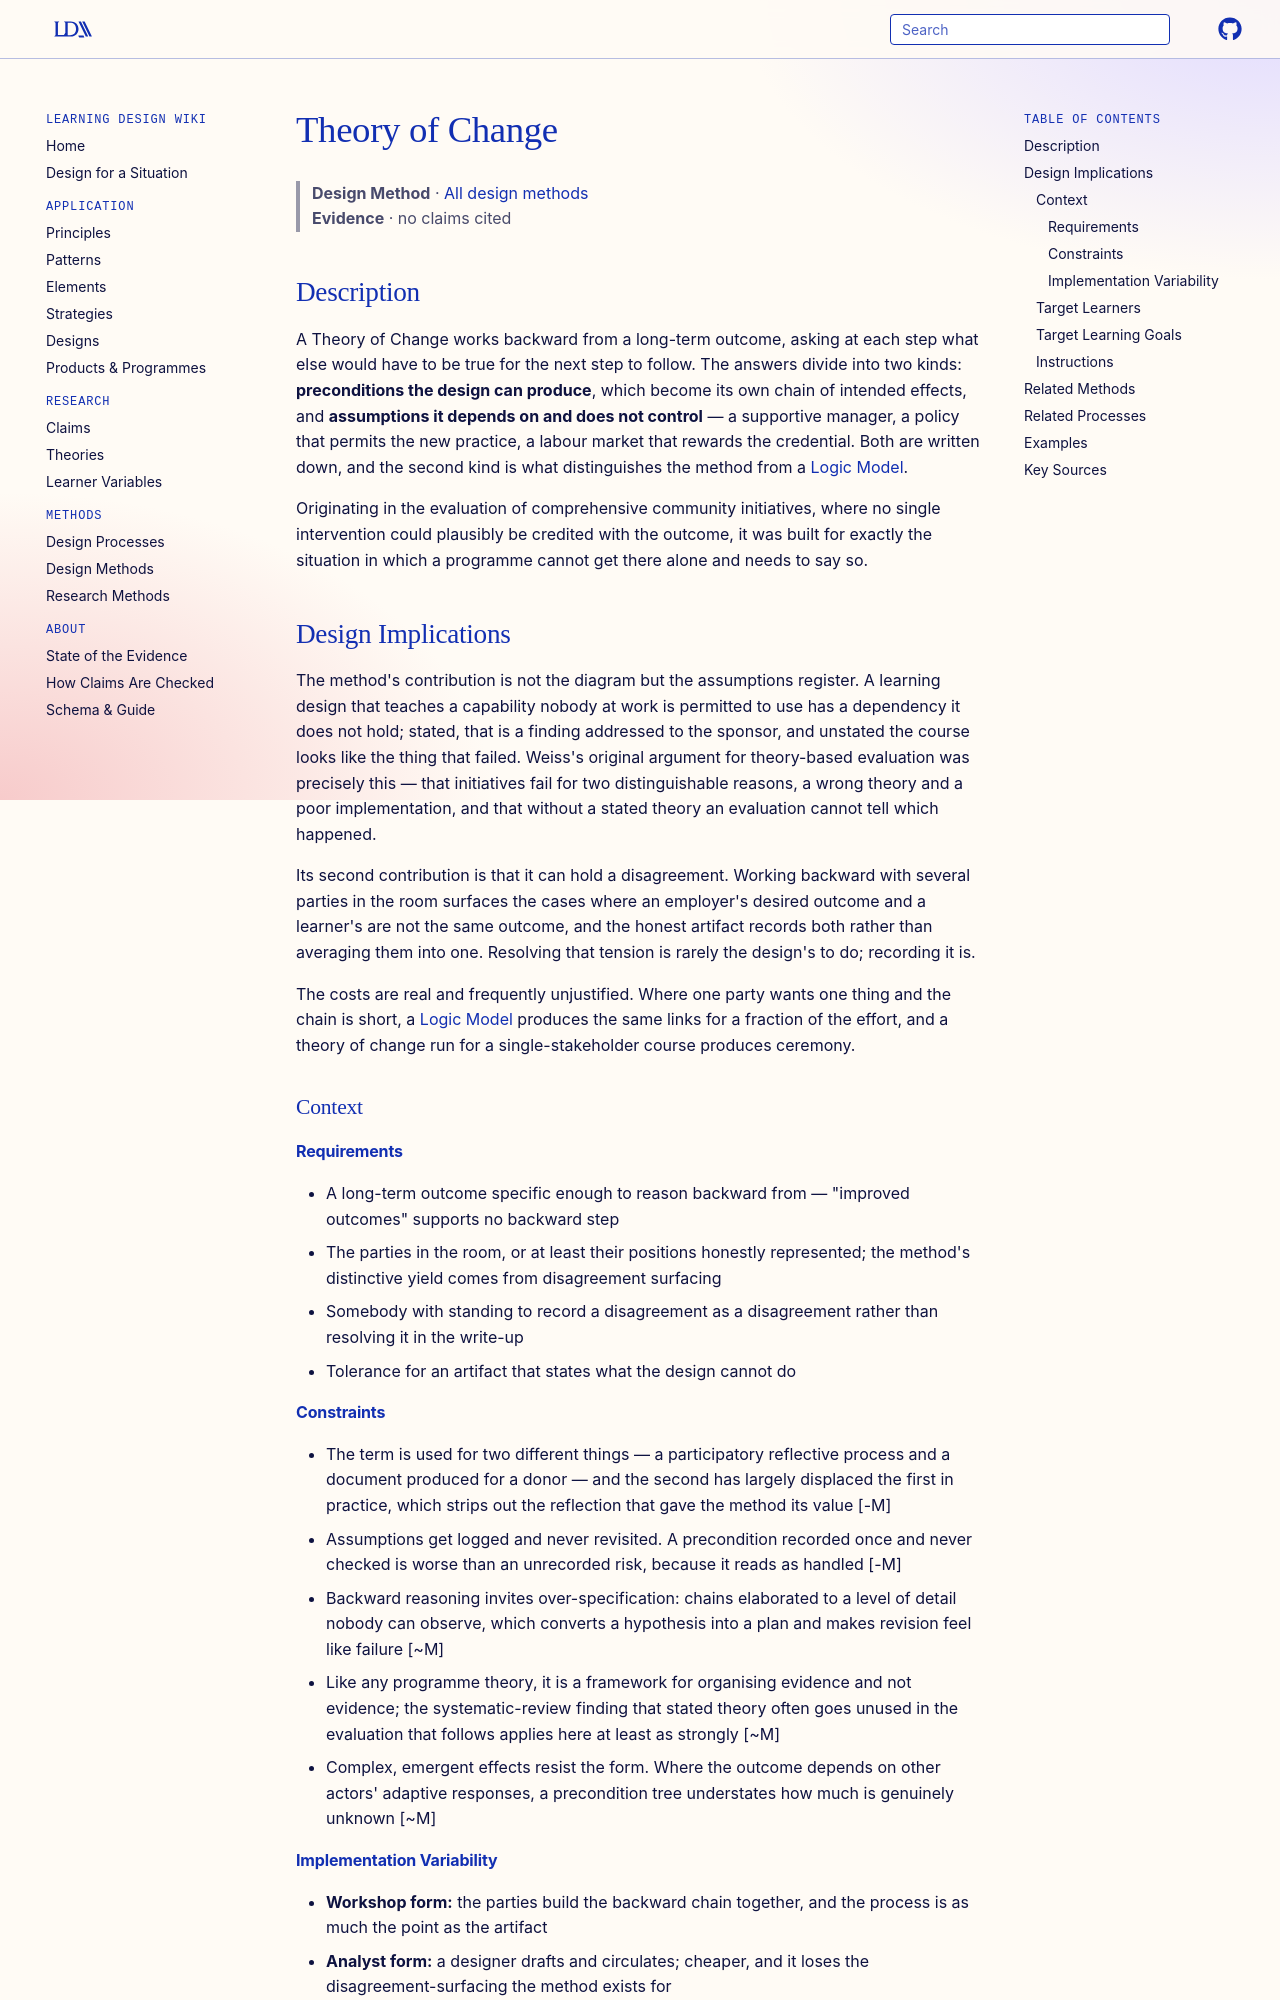

repository: Learning-Design-Alliance/learning-wiki · page: methods/theory-of-change/index.html · generator: mkdocs

---
type: method
id: theory-of-change
title: Theory of Change
description: A design method that reasons backward from a desired long-term outcome to the preconditions it requires, making explicit both the links the design controls and the assumptions it depends on but does not.
status: review
generated:
  by: claude/unspecified
  at: 2026-09-07
---

# Theory of Change

> **Design Method** · [All design methods](index.md)
> **Evidence** · no claims cited

## Description
A Theory of Change works backward from a long-term outcome, asking at each step what else would have to be true for the next step to follow. The answers divide into two kinds: **preconditions the design can produce**, which become its own chain of intended effects, and **assumptions it depends on and does not control** — a supportive manager, a policy that permits the new practice, a labour market that rewards the credential. Both are written down, and the second kind is what distinguishes the method from a [Logic Model](logic-model.md).

Originating in the evaluation of comprehensive community initiatives, where no single intervention could plausibly be credited with the outcome, it was built for exactly the situation in which a programme cannot get there alone and needs to say so.

## Design Implications

The method's contribution is not the diagram but the assumptions register. A learning design that teaches a capability nobody at work is permitted to use has a dependency it does not hold; stated, that is a finding addressed to the sponsor, and unstated the course looks like the thing that failed. Weiss's original argument for theory-based evaluation was precisely this — that initiatives fail for two distinguishable reasons, a wrong theory and a poor implementation, and that without a stated theory an evaluation cannot tell which happened.

Its second contribution is that it can hold a disagreement. Working backward with several parties in the room surfaces the cases where an employer's desired outcome and a learner's are not the same outcome, and the honest artifact records both rather than averaging them into one. Resolving that tension is rarely the design's to do; recording it is.

The costs are real and frequently unjustified. Where one party wants one thing and the chain is short, a [Logic Model](logic-model.md) produces the same links for a fraction of the effort, and a theory of change run for a single-stakeholder course produces ceremony.

### Context
#### Requirements
- A long-term outcome specific enough to reason backward from — "improved outcomes" supports no backward step
- The parties in the room, or at least their positions honestly represented; the method's distinctive yield comes from disagreement surfacing
- Somebody with standing to record a disagreement as a disagreement rather than resolving it in the write-up
- Tolerance for an artifact that states what the design cannot do

#### Constraints
- The term is used for two different things — a participatory reflective process and a document produced for a donor — and the second has largely displaced the first in practice, which strips out the reflection that gave the method its value [-M]
- Assumptions get logged and never revisited. A precondition recorded once and never checked is worse than an unrecorded risk, because it reads as handled [-M]
- Backward reasoning invites over-specification: chains elaborated to a level of detail nobody can observe, which converts a hypothesis into a plan and makes revision feel like failure [~M]
- Like any programme theory, it is a framework for organising evidence and not evidence; the systematic-review finding that stated theory often goes unused in the evaluation that follows applies here at least as strongly [~M]
- Complex, emergent effects resist the form. Where the outcome depends on other actors' adaptive responses, a precondition tree understates how much is genuinely unknown [~M]
